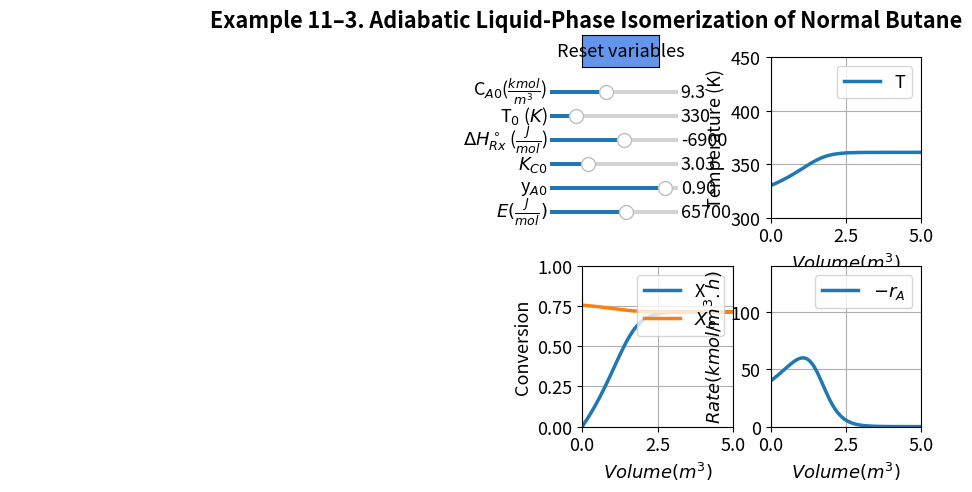

The matplotlib source for this figure:
#%%
#Libraries
import numpy as np
from scipy.integrate import odeint
import matplotlib.pyplot as plt
import matplotlib as mpl
mpl.rcParams.update({'font.size': 13, 'lines.linewidth': 2.5})
from matplotlib.widgets import Slider, Button

#%%
#Explicit equations
Ca0 = 9.3;
To = 330; 
dH = -6900; 
Kc0 = 3.03; 
yA0 = 0.9;
FT0 = 163; 
CpI = 161;
CpA=  141;
Ea=65700;
A=1.0728*10**11;
def ODEfun(Yfuncvec, V, Ca0,To, dH,Kc0,FT0,yA0,CpI,CpA,Ea,A):
    X= Yfuncvec[0]
    #Explicit Equation Inline
    thetaI=(1-yA0)/yA0;
    Sumcp=CpA+ thetaI* CpI;
    T = To + (-dH/Sumcp) * X; 
    Fa0=yA0*FT0;
    Kc = Kc0 * np.exp((dH/8.314) * (T - 333) / (T * 333)); 
    k = A * np.exp(-Ea/(8.314*T)); 
    ra = 0 - (k * Ca0 * (1 - ((1 + 1 / Kc) * X)));  
    # Differential equations
    dXdV = 0 - (ra / Fa0); 
    return np.array([dXdV])

Vspan = np.linspace(0, 5, 100) # Range for the independent variable
y0 = np.array([0]) # Initial values for the dependent variables

#%%
fig, ((ax1, ax2), (ax3, ax4)) = plt.subplots(2, 2)
plt.subplots_adjust(left  = 0.37)
fig.subplots_adjust(wspace=0.25,hspace=0.3)
fig.suptitle("""                                         Example 11–3. Adiabatic Liquid-Phase Isomerization of Normal Butane""", fontweight='bold', x = 0.22)

sol = odeint(ODEfun, y0, Vspan, (Ca0,To, dH,Kc0,FT0,yA0,CpI,CpA,Ea,A))
X = sol[:, 0]
thetaI=(1-yA0)/yA0;
Sumcp=CpA+ thetaI* CpI;
T = To + (-dH/Sumcp) * X; 
Fa0=yA0*FT0;
Kc = Kc0 * np.exp((dH/8.314) * (T - 333) / (T * 333)); 
k = A * np.exp(-Ea/(8.314*T)); 
Xe = Kc / (1 + Kc); 
ra = 0 - (k * Ca0 * (1 - ((1 + 1 / Kc) * X))); 
rate = 0 - ra; 

p1= ax2.plot(Vspan,T)[0]
ax2.legend(['T'], loc='upper right')
ax2.set_xlabel(r'$Volume  {(m^3)}$', fontsize='medium')
ax2.set_ylabel('Temperature (K)', fontsize='medium')
ax2.set_ylim(300,450)
ax2.set_xlim(0,5)
ax2.grid()

p2,p4 = ax3.plot(Vspan,X,Vspan,Xe)
ax3.legend(['X','$X_e$'], loc='upper right')
ax3.set_ylim(0,1)
ax3.set_xlim(0,5)
ax3.grid()
ax3.set_xlabel(r'$Volume  {(m^3)}$', fontsize='medium')
ax3.set_ylabel('Conversion', fontsize='medium')

p3 = ax4.plot(Vspan, rate)[0]
ax4.legend(['$-r_A$'], loc='upper right')
ax4.set_ylim(0,140)
ax4.set_xlim(0,5)
ax4.grid()
ax4.set_xlabel(r'$Volume  {(m^3)}$', fontsize='medium')
ax4.set_ylabel('$Rate {(kmol/ m^3.h)}$', fontsize='medium')

ax1.axis('off')
axcolor = 'black'
ax_Ca0 = plt.axes([0.32, 0.80, 0.2, 0.015], facecolor=axcolor)
ax_To = plt.axes([0.32, 0.75, 0.2, 0.015], facecolor=axcolor)
ax_dH = plt.axes([0.32, 0.70, 0.2, 0.015], facecolor=axcolor)
ax_Kc0 = plt.axes([0.32, 0.65, 0.2, 0.015], facecolor=axcolor)
ax_yA0 = plt.axes([0.32, 0.60, 0.2, 0.015], facecolor=axcolor)
ax_Ea = plt.axes([0.32, 0.55, 0.2, 0.015], facecolor=axcolor)

sCa0 = Slider(ax_Ca0, r'C$_{A0}$($\frac{kmol}{m^3}$)', 1, 20, valinit=9.3,valfmt='%1.1f')
sTo = Slider(ax_To, 'T$_{0}$ ($K$)', 300, 450, valinit=330,valfmt='%1.0f')
sdH= Slider(ax_dH, r'$\Delta H_{Rx}^\circ$ ($\frac{J}{mol}$)', -15000, -1000, valinit=-6900,valfmt='%1.0f')
sKc0 = Slider(ax_Kc0,'$K_{C0}$',0.1, 10, valinit=3.03,valfmt='%1.2f')
syA0 = Slider(ax_yA0, r'y$_{A0}$', 0.05, 1, valinit=0.9,valfmt='%1.2f')
sEa = Slider(ax_Ea, r'$E (\frac{J}{mol})$', 45000, 80000, valinit=65700, valfmt = "%1.0f")

def update_plot2(val):
    Ca0 = sCa0.val
    To =sTo.val
    dH =sdH.val
    Kc0 = sKc0.val
    yA0 = syA0.val
    Ea = sEa.val
    sol = odeint(ODEfun, y0, Vspan, (Ca0,To, dH,Kc0,FT0,yA0,CpI,CpA,Ea,A))
    X = sol[:, 0]
    thetaI=(1-yA0)/yA0;
    Sumcp=CpA+ thetaI* CpI;
    T = To + (-dH/Sumcp) * X; 
    Kc = Kc0 * np.exp((dH/8.314) * (T - 333) / (T * 333));  
    k = A * np.exp(-Ea/(8.314*T)); 
    Xe = Kc / (1 + Kc); 
    ra = 0 - (k * Ca0 * (1 - ((1 + 1 / Kc) * X))); 
    rate = 0 - ra;    
    p1.set_ydata(T)
    p2.set_ydata(X)
    p4.set_ydata(Xe)
    p3.set_ydata(rate)
    fig.canvas.draw_idle()
    
sCa0.on_changed(update_plot2)
sTo.on_changed(update_plot2)
sdH.on_changed(update_plot2)
sKc0.on_changed(update_plot2)
syA0.on_changed(update_plot2)
sEa.on_changed(update_plot2)

resetax = plt.axes([0.37, 0.86, 0.12, 0.065])
button = Button(resetax, 'Reset variables', color='cornflowerblue', hovercolor='0.975')

def reset(event):
    sCa0.reset()
    sTo.reset()
    sdH.reset()
    sKc0.reset()
    syA0.reset()
    sEa.reset()

button.on_clicked(reset)
